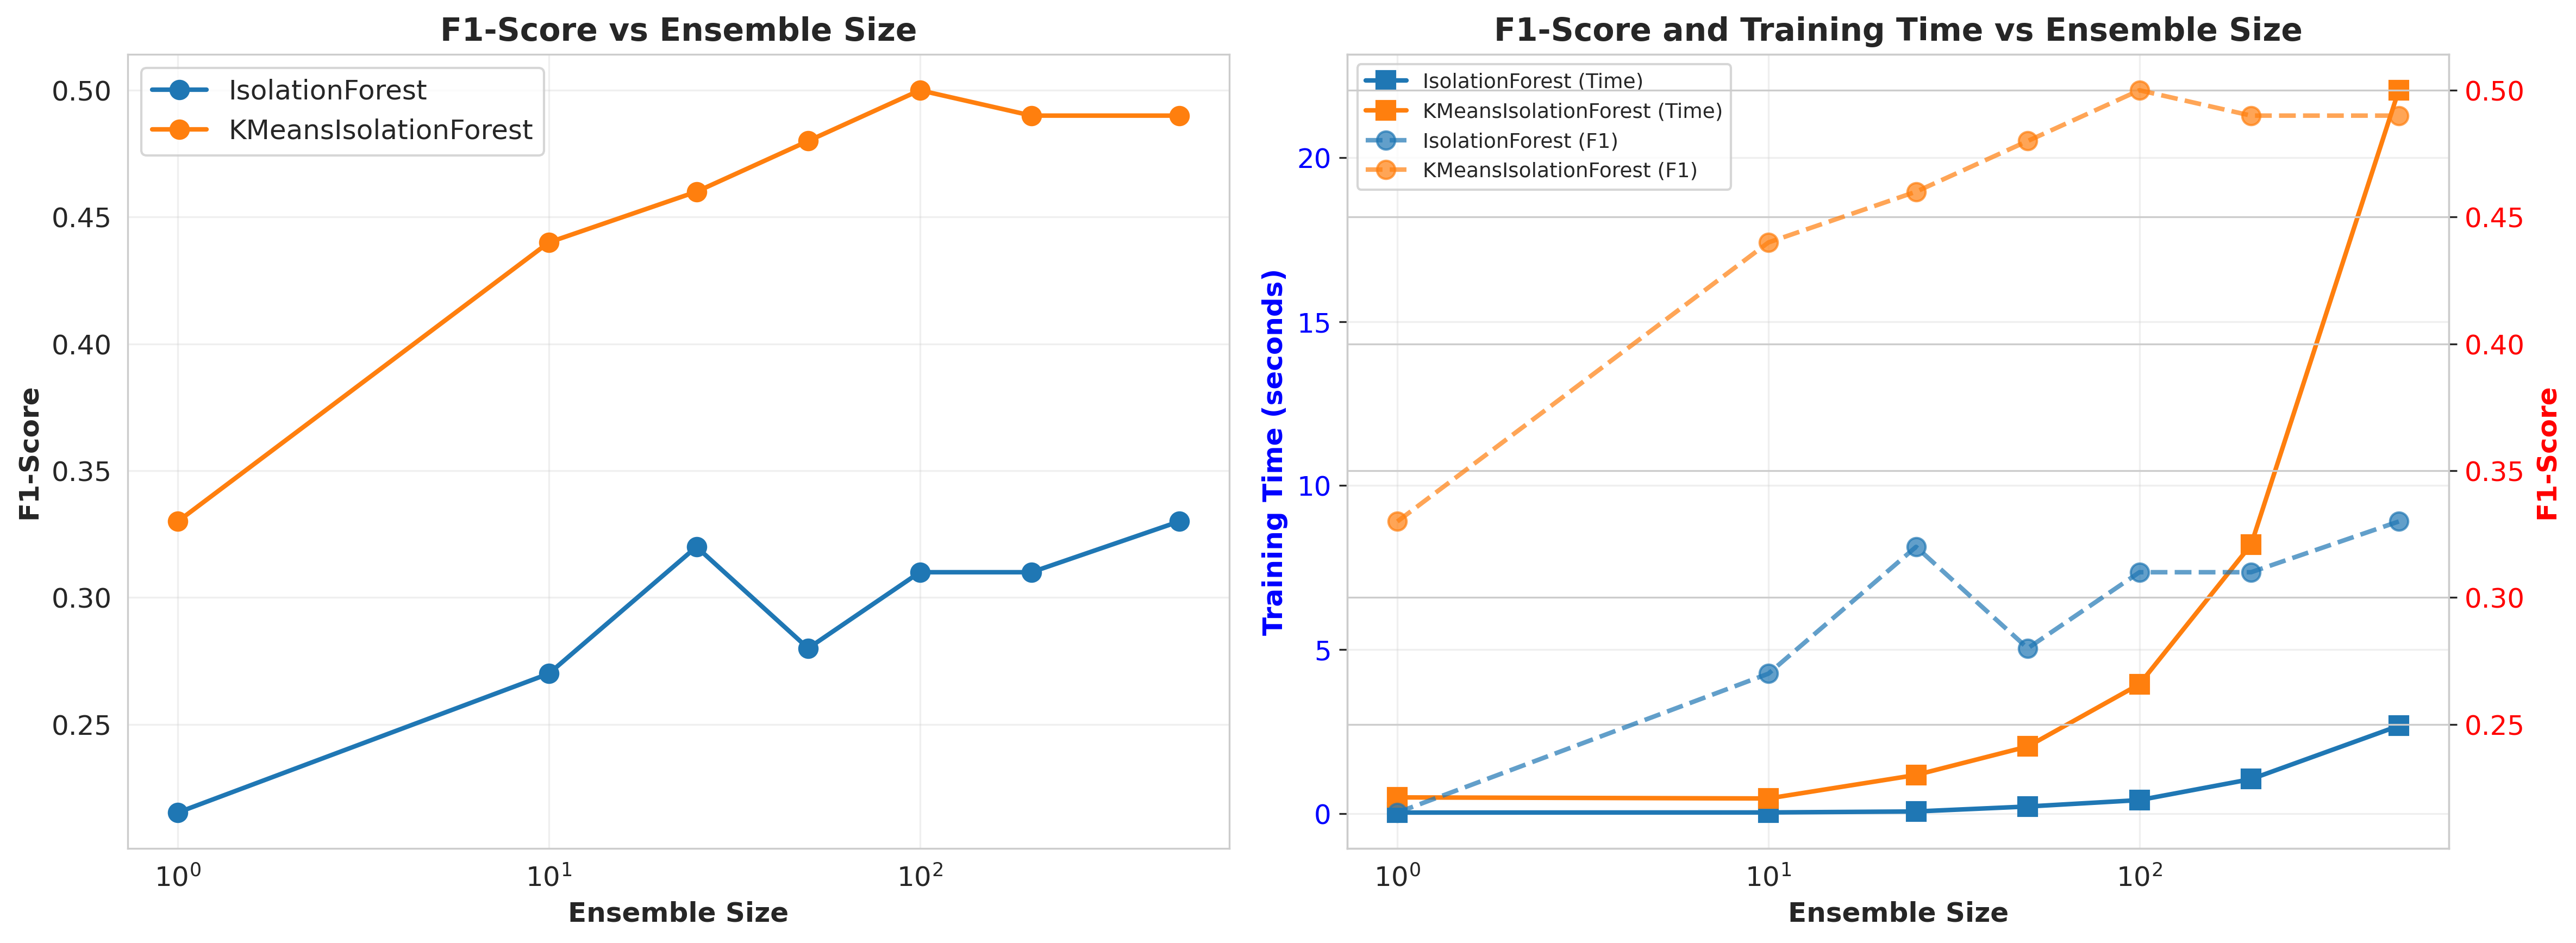

The file beside this chart, header and first rows:
Method, Ensemble Size, Training Time (s), Prediction Time (s), Accuracy, F1-Score, ROC-AUC
IsolationForest, 1, 0.02868, 0.02492, 0.825, 0.2152, 0.6344
KMeansIsolationForest, 1, 0.4912, 0.05422, 0.866, 0.33, 0.659
IsolationForest, 10, 0.03231, 0.0766, 0.854, 0.27, 0.6529
KMeansIsolationForest, 10, 0.4585, 0.09145, 0.888, 0.44, 0.7537
IsolationForest, 25, 0.06235, 0.175, 0.864, 0.32, 0.6668
KMeansIsolationForest, 25, 1.175, 0.1835, 0.892, 0.46, 0.7413
IsolationForest, 50, 0.2138, 0.1334, 0.856, 0.28, 0.6755
KMeansIsolationForest, 50, 2.043, 0.362, 0.896, 0.48, 0.7462
IsolationForest, 100, 0.409, 0.2758, 0.862, 0.31, 0.6742
KMeansIsolationForest, 100, 3.943, 0.6615, 0.9, 0.5, 0.7479
IsolationForest, 200, 1.048, 0.5364, 0.862, 0.31, 0.6856
KMeansIsolationForest, 200, 8.2, 1.247, 0.898, 0.49, 0.7397
IsolationForest, 500, 2.674, 1.204, 0.866, 0.33, 0.6981
KMeansIsolationForest, 500, 22.06, 3.08, 0.898, 0.49, 0.7423
